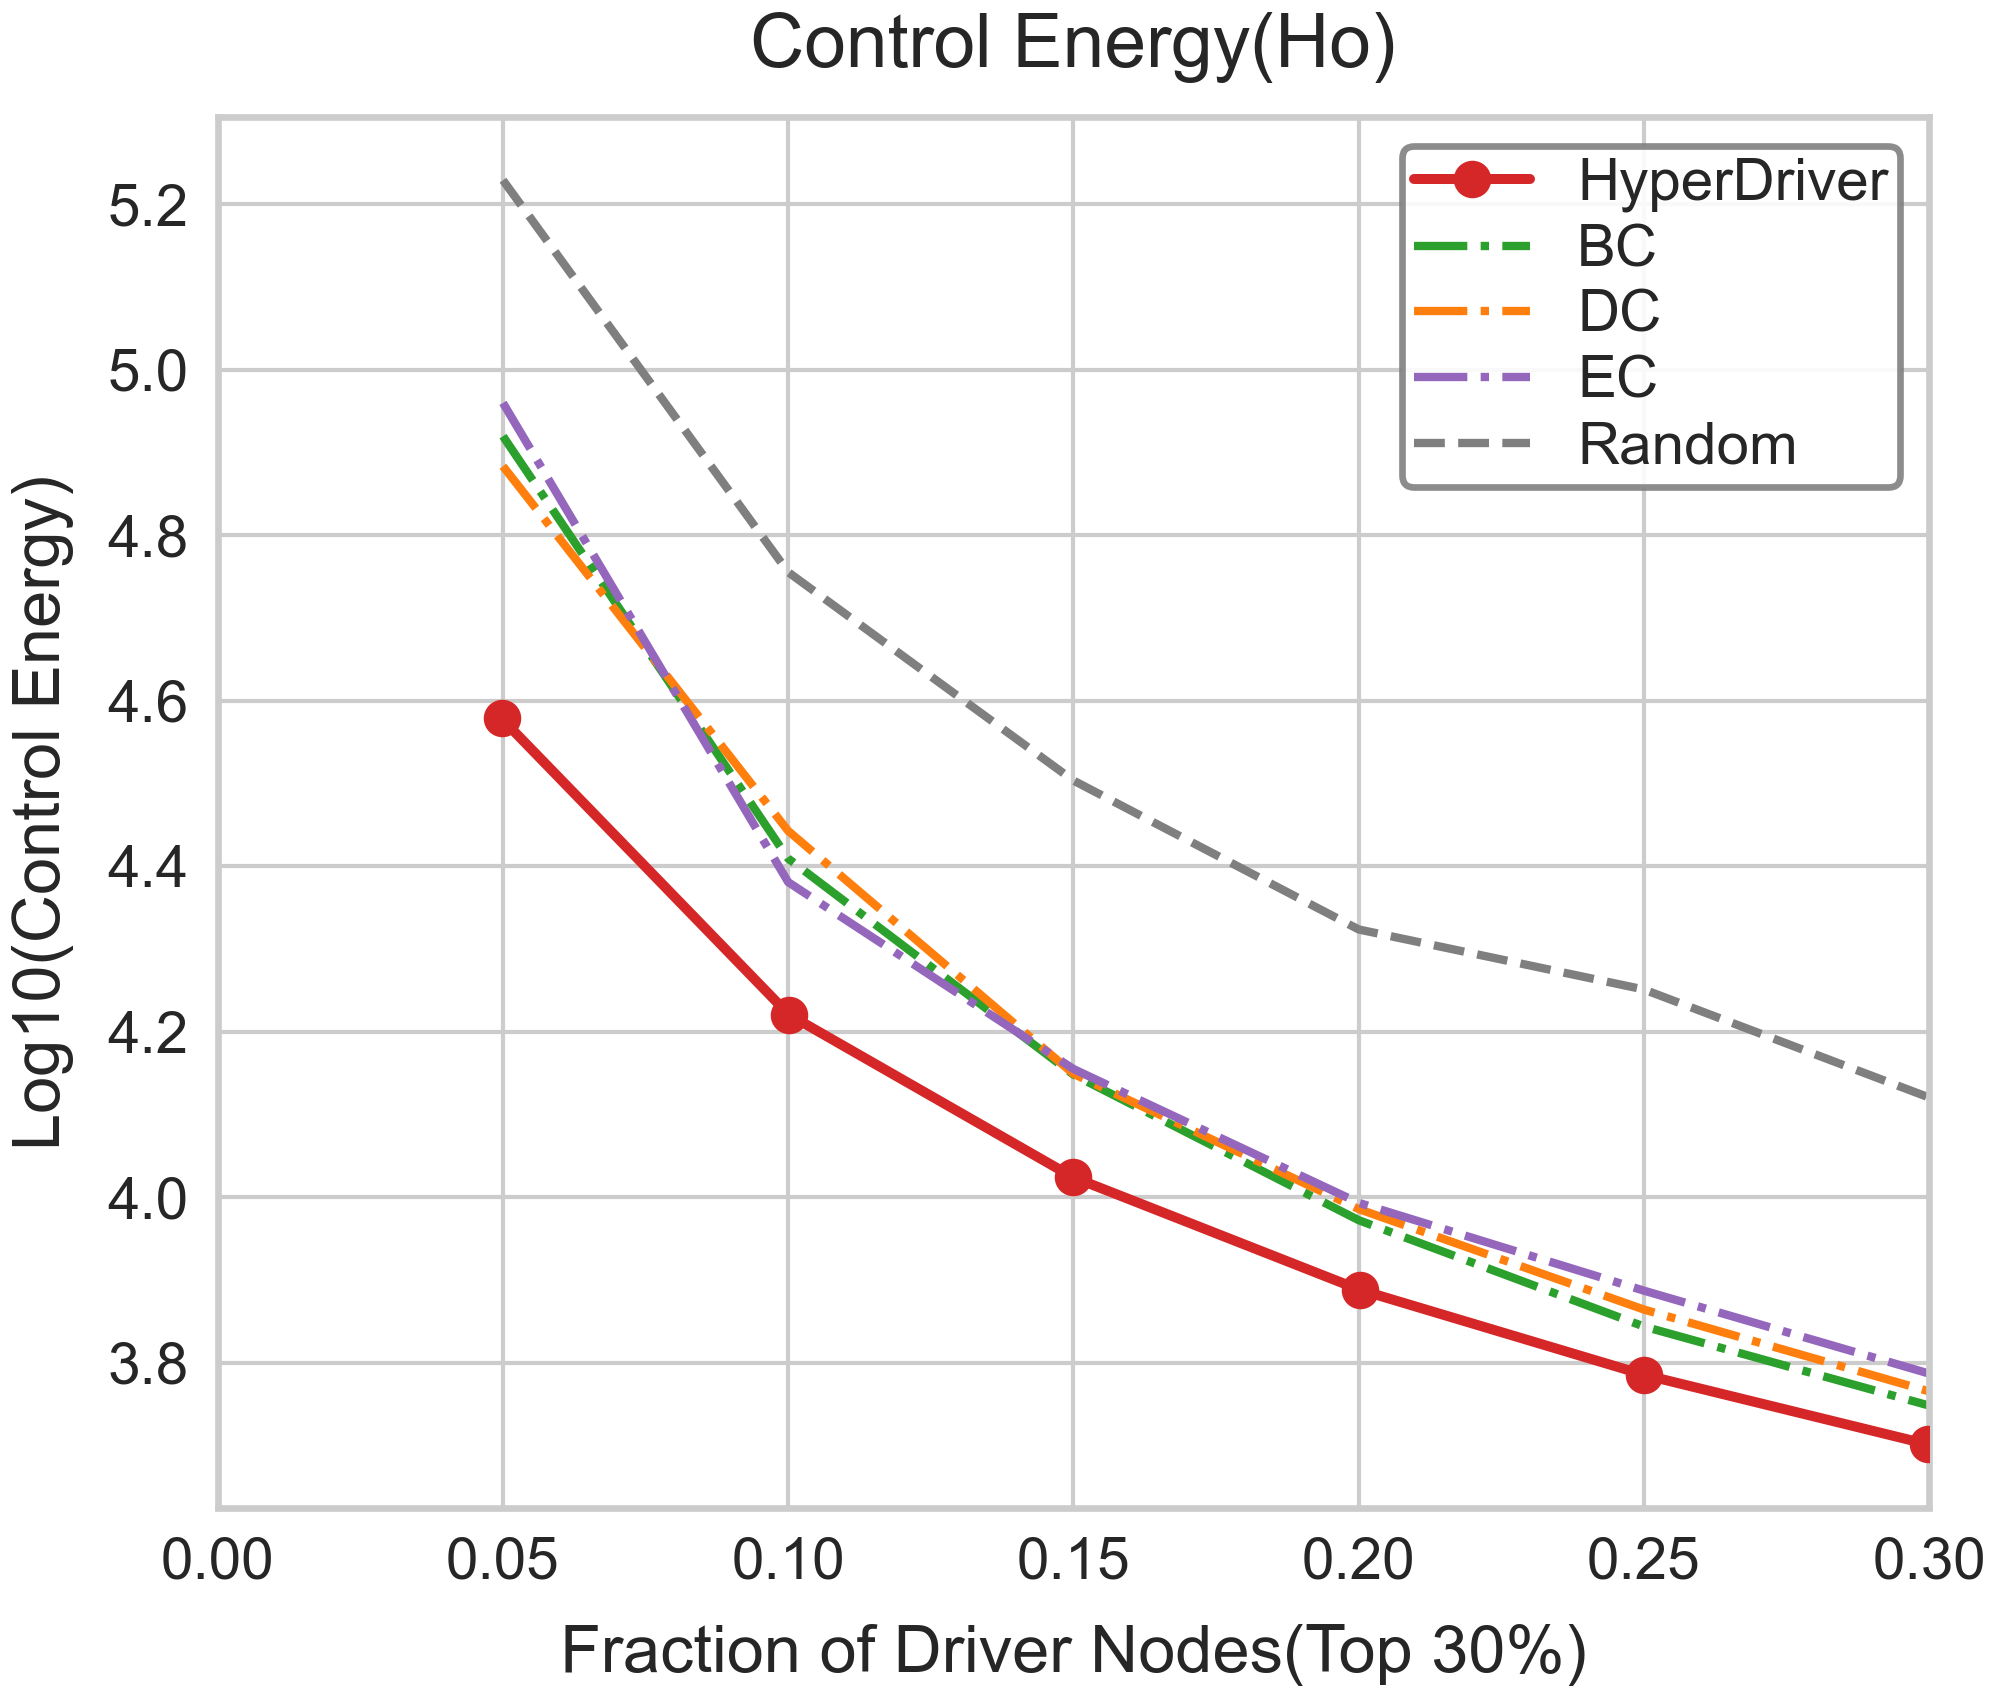

The table this chart was drawn from, first rows:
Fraction, LogEnergy, Strategy
0.05, 5.229, Random
0.1, 4.755, Random
0.15, 4.504, Random
0.2, 4.324, Random
0.25, 4.251, Random
0.3, 4.12, Random
0.05, 4.883, DC
0.1, 4.443, DC
0.15, 4.149, DC
0.2, 3.986, DC
0.25, 3.864, DC
0.3, 3.765, DC
0.05, 4.92, BC
0.1, 4.409, BC
0.15, 4.148, BC
0.2, 3.972, BC
0.25, 3.844, BC
0.3, 3.748, BC
0.05, 4.96, EC
0.1, 4.381, EC
0.15, 4.155, EC
0.2, 3.993, EC
0.25, 3.887, EC
0.3, 3.787, EC
0.04974, 4.579, HyperDriver
0.1001, 4.221, HyperDriver
0.1499, 4.024, HyperDriver
0.2003, 3.888, HyperDriver
0.25, 3.785, HyperDriver
0.2997, 3.701, HyperDriver
